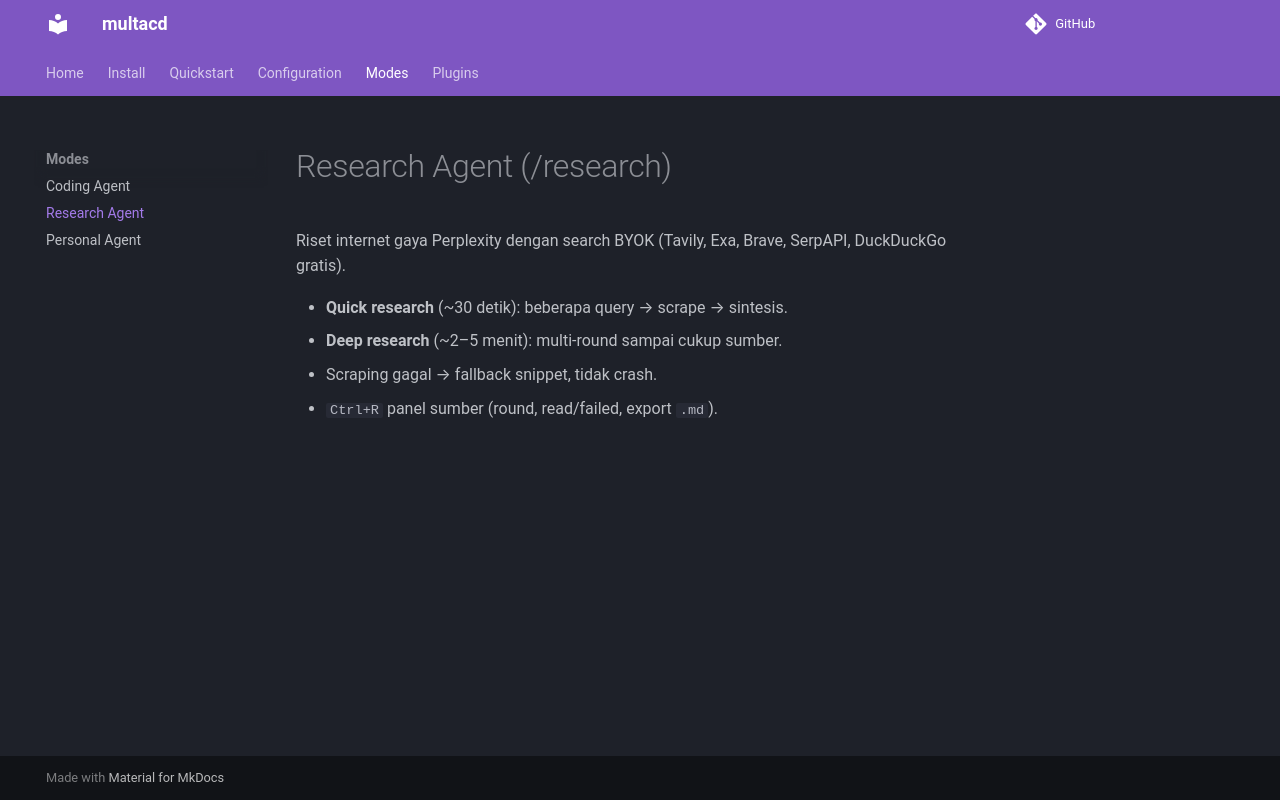

repository: prototypeall850-creator/multacd · page: modes/research/index.html · generator: mkdocs

# Research Agent (/research)

Riset internet gaya Perplexity dengan search BYOK
(Tavily, Exa, Brave, SerpAPI, DuckDuckGo gratis).

- **Quick research** (~30 detik): beberapa query → scrape → sintesis.
- **Deep research** (~2–5 menit): multi-round sampai cukup sumber.
- Scraping gagal → fallback snippet, tidak crash.
- `Ctrl+R` panel sumber (round, read/failed, export `.md`).
